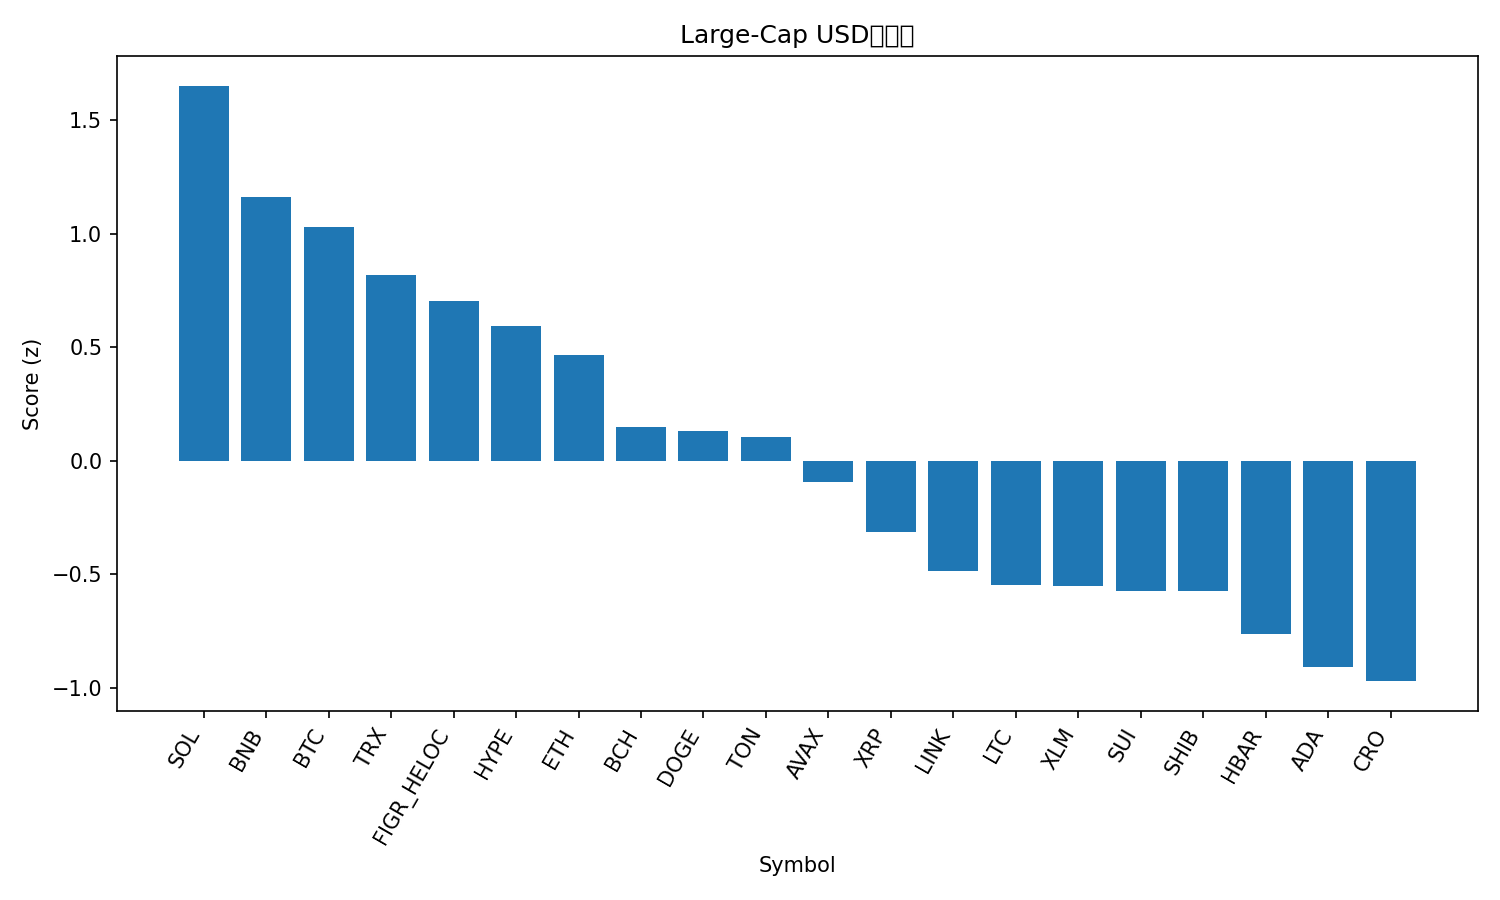

The data file committed next to this chart (first rows):
rank, name, symbol, price, pct_1h, pct_24h, pct_7d, pct_1h_vs_btc, pct_24h_vs_btc, pct_7d_vs_btc, market_cap_rank, market_cap, volume_usd, score
1, Solana, SOL, 245.9, -0.07236, 1.41, 20.69, -0.0609, 1.632, 16.62, 5, 133407015936, 8314875554, 1.652
2, BNB, BNB, 934, 0.1193, -0.6268, 7.02, 0.1308, -0.4043, 2.941, 6, 130036693846, 1491144329, 1.161
3, Bitcoin, BTC, 115819, -0.01145, -0.2225, 4.079, 0.0, 0.0, 0.0, 1, 2306332367029, 25754048445, 1.03
4, TRON, TRX, 0.3489, -0.02475, -1.173, 6.536, -0.0133, -0.9506, 2.457, 10, 33016209233, 621588014, 0.8186
5, Figure Heloc, FIGR_HELOC, 1.0, 0.0, -1.116, 0.0, 0.01145, -0.8933, -4.079, 22, 12441486670, 541566, 0.7053
6, Hyperliquid, HYPE, 53.97, 0.134, -4.368, 14.5, 0.1455, -4.145, 10.43, 16, 14619327195, 552682835, 0.5929
7, Ethereum, ETH, 4630, -0.1989, -2.016, 7.46, -0.1874, -1.793, 3.382, 2, 558946574243, 24860481729, 0.4633
8, Bitcoin Cash, BCH, 593.1, -0.2441, -1.946, -0.9455, -0.2327, -1.724, -5.024, 23, 11822594651, 320277109, 0.1476
9, Dogecoin, DOGE, 0.2847, -0.5583, -3.627, 30.6, -0.5469, -3.405, 26.52, 8, 43053257945, 7467638809, 0.1287
10, Toncoin, TON, 3.19, -0.3213, -2.118, 3.37, -0.3098, -1.896, -0.7085, 28, 8207076949, 148670940, 0.1022
11, Avalanche, AVAX, 29.56, -0.6426, -2.818, 20.79, -0.6312, -2.595, 16.71, 19, 12494426947, 904407271, -0.0927
12, XRP, XRP, 3.05, -0.4568, -3.753, 7.681, -0.4454, -3.53, 3.603, 3, 181862421430, 4893751337, -0.3153
13, Chainlink, LINK, 24.29, -0.5381, -4.026, 8.421, -0.5267, -3.803, 4.342, 13, 16482983186, 831281586, -0.4884
14, Litecoin, LTC, 115.3, -0.4517, -4.069, 1.052, -0.4402, -3.846, -3.027, 27, 8798916276, 813596890, -0.5487
15, Stellar, XLM, 0.3909, -0.4415, -5.123, 9.269, -0.4301, -4.9, 5.19, 20, 12448350505, 261300178, -0.5512
16, Sui, SUI, 3.71, -0.5962, -4.084, 8.844, -0.5847, -3.861, 4.765, 18, 13244080654, 1354626518, -0.575
17, Shiba Inu, SHIB, 1.378e-05, -0.4865, -5.146, 11.15, -0.4751, -4.923, 7.073, 30, 8117277955, 404130225, -0.5765
18, Hedera, HBAR, 0.24, -0.5968, -5.015, 9.093, -0.5853, -4.793, 5.014, 25, 10180791445, 266739807, -0.7651
19, Cardano, ADA, 0.8978, -0.6487, -5.262, 8.295, -0.6373, -5.039, 4.216, 11, 32812406188, 1945313200, -0.9074
20, Cronos, CRO, 0.2412, -0.4032, -5.352, -8.28, -0.3918, -5.129, -12.36, 29, 8120333029, 55238929, -0.9715
21, Polkadot, DOT, 4.35, -0.7646, -5.673, 12.67, -0.7532, -5.451, 8.589, 34, 6622749971, 343916937, -1.063
